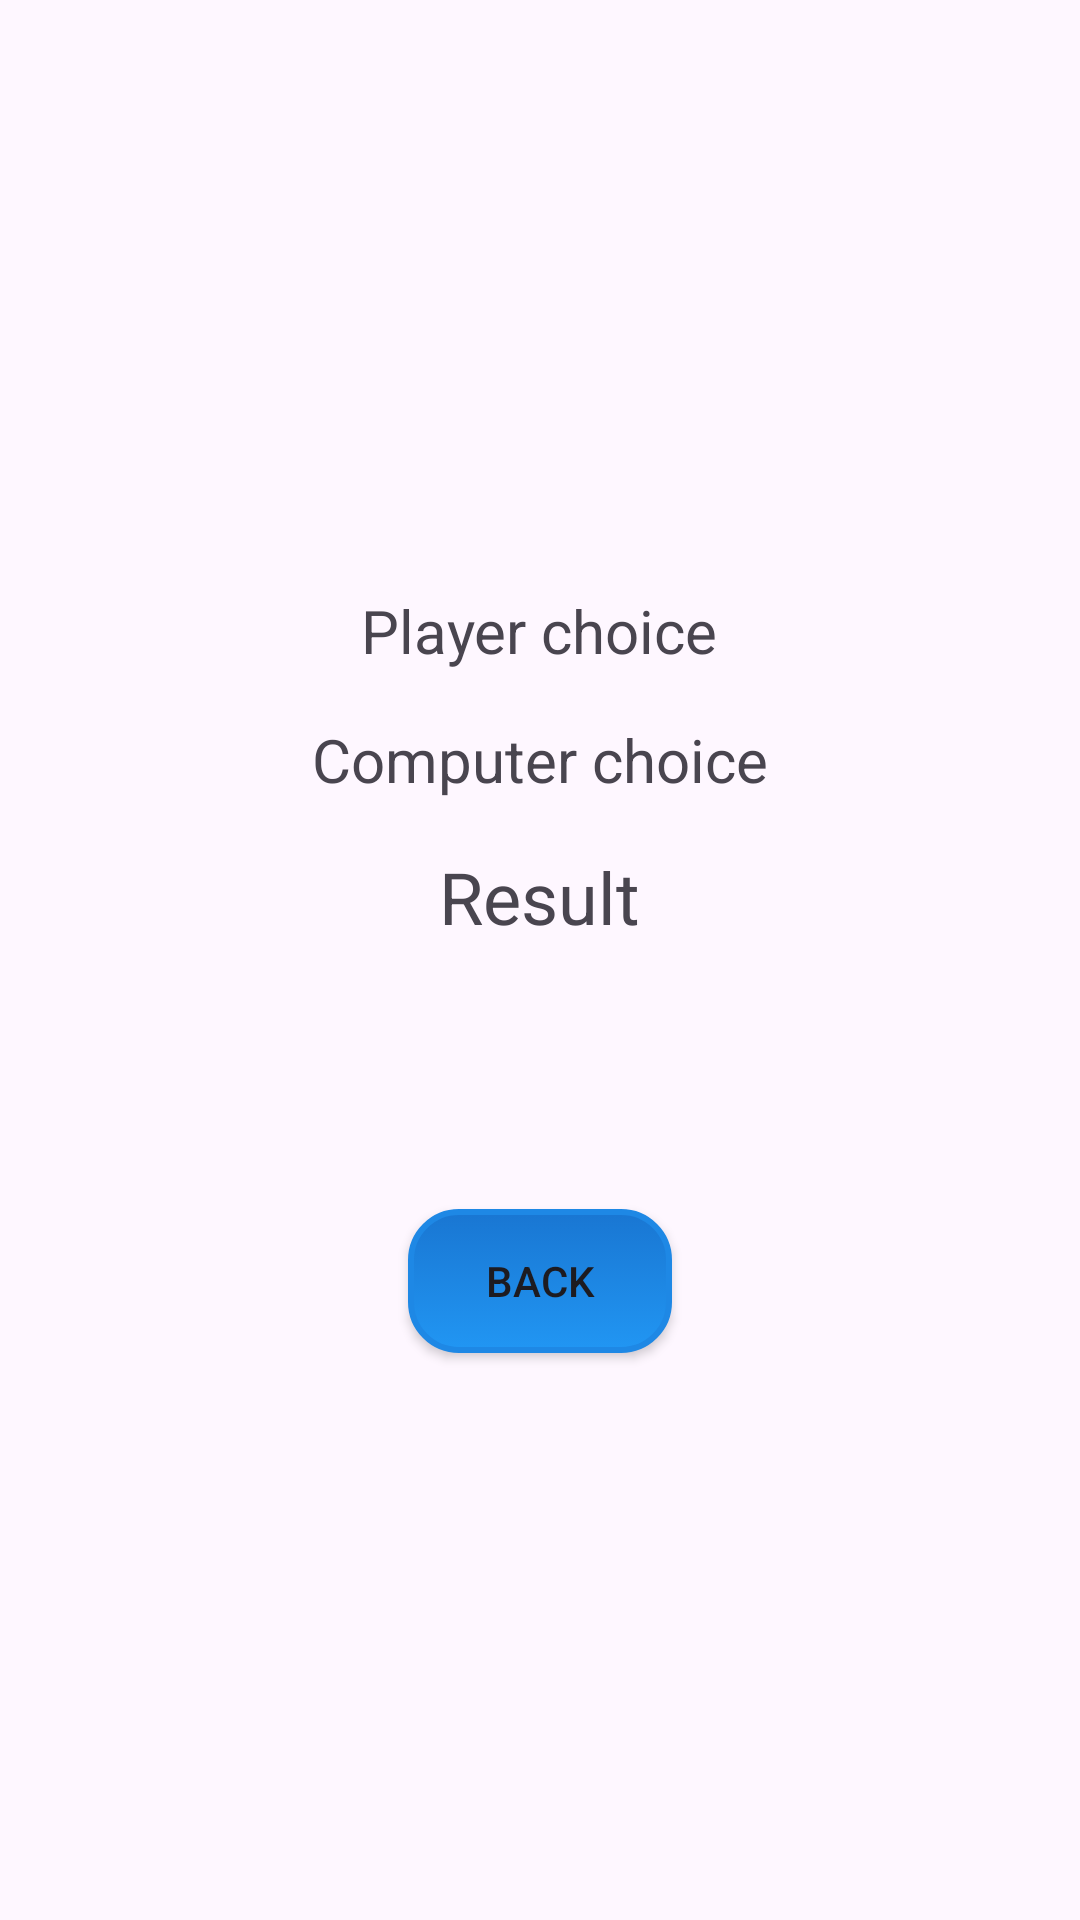

Write the Android layout XML for this screen, with the resource values it uses.
<!-- AndroidManifest.xml: application theme Theme.First_lab -->
<!-- res/layout/second_layout.xml -->
<?xml version="1.0" encoding="utf-8"?>
<androidx.constraintlayout.widget.ConstraintLayout xmlns:android="http://schemas.android.com/apk/res/android"
    android:layout_width="match_parent"
    android:layout_height="match_parent">

    <LinearLayout
        android:id="@+id/resultView"
        android:layout_width="match_parent"
        android:layout_height="match_parent"
        android:orientation="vertical"
        android:gravity="center"
        android:padding="16dp">

        <TextView
            android:id="@+id/playerView"
            android:layout_width="wrap_content"
            android:layout_height="wrap_content"
            android:text="Player choice"
            android:textSize="20sp"
            android:padding="8dp" />

        <TextView
            android:id="@+id/computerView"
            android:layout_width="wrap_content"
            android:layout_height="wrap_content"
            android:text="Computer choice"
            android:textSize="20sp"
            android:padding="8dp" />

        <TextView
            android:id="@+id/resultTextView"
            android:layout_width="wrap_content"
            android:layout_height="wrap_content"
            android:text="Result"
            android:textSize="24sp"
            android:padding="8dp" />

        <Button
            android:id="@+id/back_button"
            android:layout_width="wrap_content"
            android:layout_height="wrap_content"
            android:text="Back"
            android:layout_marginTop="80dp"
            android:background="@drawable/button_design"
            />

    </LinearLayout>
</androidx.constraintlayout.widget.ConstraintLayout>
<!-- resources referenced by this layout -->
<resources>
  <!-- drawable button_design (drawable) -->
  <selector xmlns:android="http://schemas.android.com/apk/res/android">
  
      <item android:state_pressed="true">
          <shape android:shape="rectangle">
              <gradient
                  android:startColor="#1976D2"
                  android:endColor="#0D47A1"
                  android:angle="90" />
              <corners android:radius="16dp" />
              <stroke android:width="2dp" android:color="#2196F3" />
          </shape>
      </item>
  
      <item>
          <shape android:shape="rectangle">
              <gradient
                  android:startColor="#2196F3"
                  android:endColor="#1976D2"
                  android:angle="90" />
              <corners android:radius="16dp" />
              <stroke android:width="2dp" android:color="#1E88E5" />
          </shape>
      </item>
  </selector>
  <style name="Theme.First_lab" parent="Base.Theme.First_lab" />
  <style name="Base.Theme.First_lab" parent="Theme.Material3.DayNight.NoActionBar">
          
          
      </style>
</resources>
